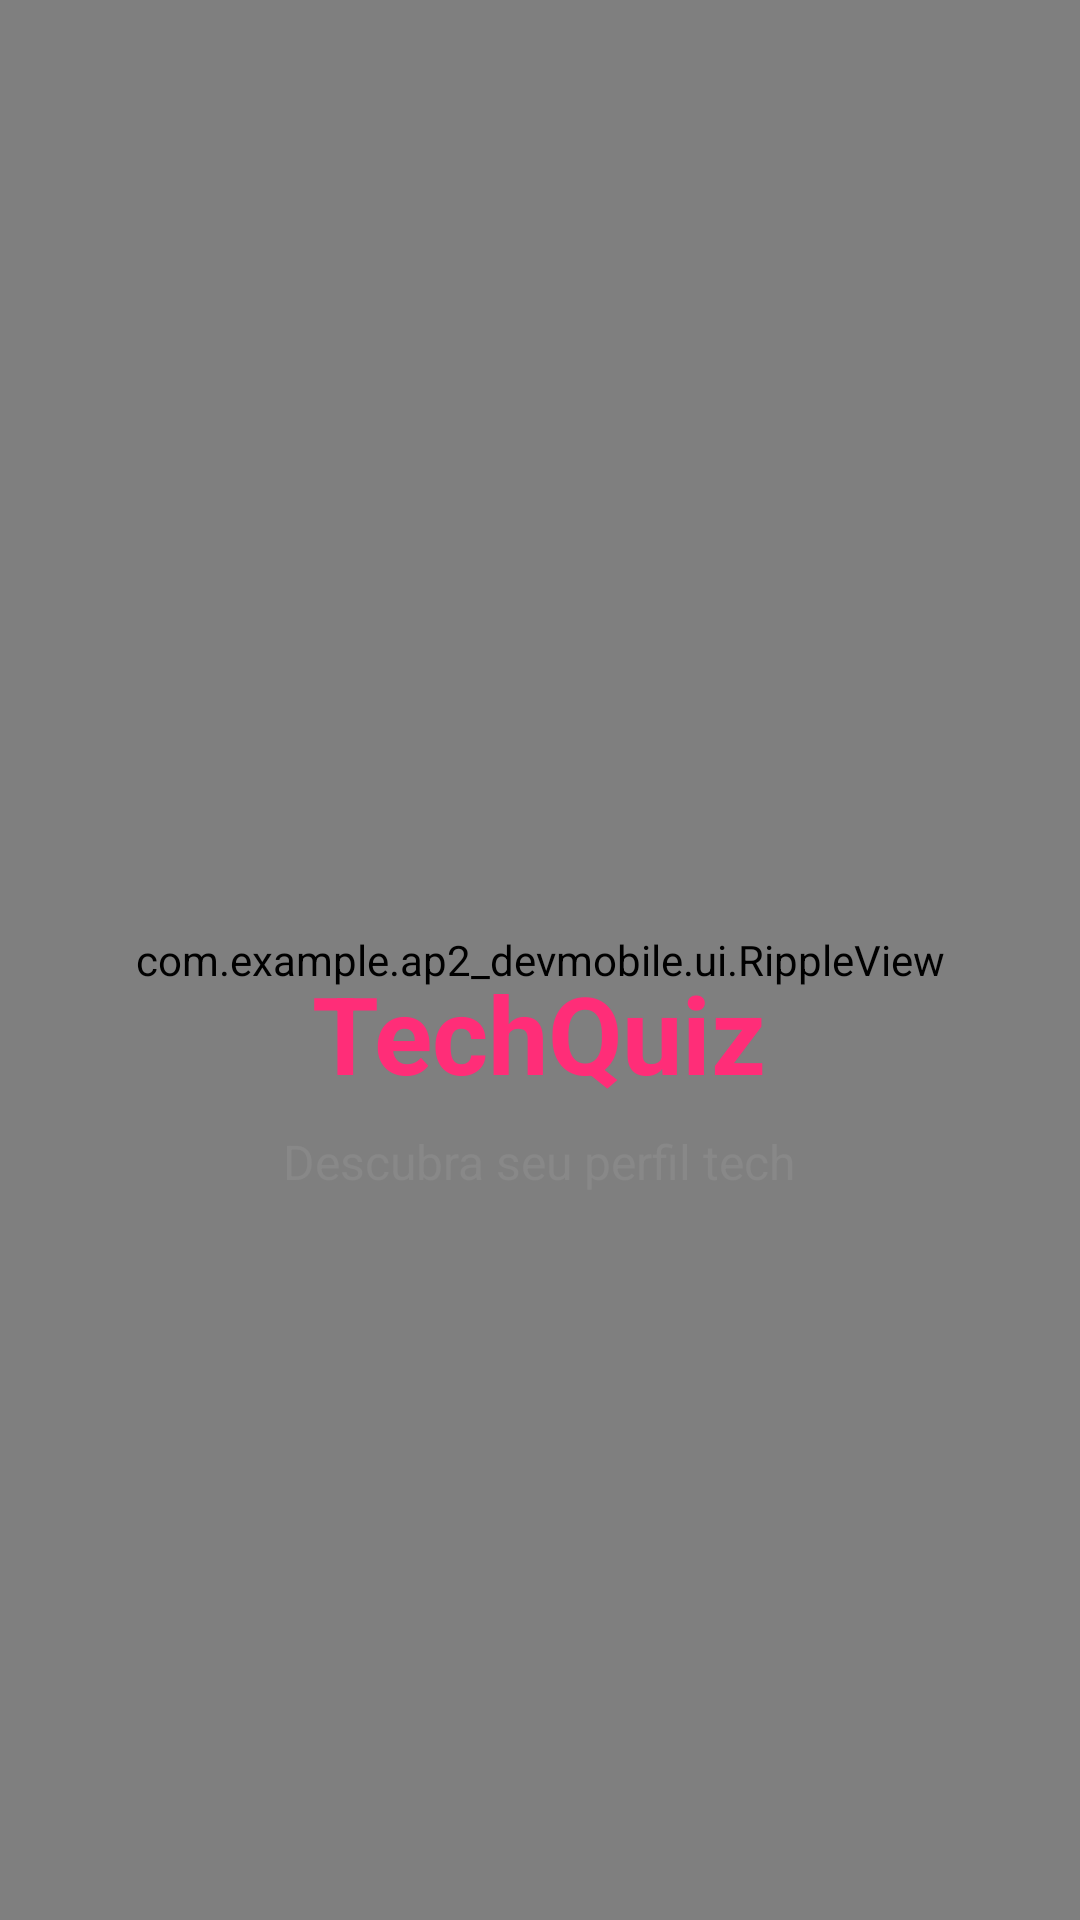

The Android layout XML behind this screen, and the referenced resources:
<!-- AndroidManifest.xml: application theme Theme.AP2DevMobile -->
<!-- res/layout/activity_splash.xml -->
<?xml version="1.0" encoding="utf-8"?>
<FrameLayout xmlns:android="http://schemas.android.com/apk/res/android"
    android:layout_width="match_parent"
    android:layout_height="match_parent"
    android:background="#0D0D0D">

    <com.example.ap2_devmobile.ui.RippleView
        android:layout_width="match_parent"
        android:layout_height="match_parent"
        android:importantForAccessibility="no"
        android:background="@android:color/transparent"/>

    <LinearLayout
        android:layout_width="match_parent"
        android:layout_height="match_parent"
        android:orientation="vertical"
        android:gravity="center"
        android:padding="32dp">

        <ImageView
            android:layout_width="150dp"
            android:layout_height="150dp"
            android:src="@drawable/brain"
            android:scaleType="fitCenter"
            android:layout_marginBottom="24dp"/>

        <TextView
            android:id="@+id/tvTitulo"
            android:layout_width="wrap_content"
            android:layout_height="wrap_content"
            android:text="TechQuiz"
            android:textSize="36sp"
            android:textStyle="bold"
            android:textColor="#FF2D78"
            android:layout_marginBottom="8dp"/>

        <TextView
            android:id="@+id/tvSubtitulo"
            android:layout_width="wrap_content"
            android:layout_height="wrap_content"
            android:text="Descubra seu perfil tech"
            android:textSize="16sp"
            android:textColor="#888888"
            android:layout_marginBottom="48dp"/>

        <ProgressBar
            android:id="@+id/progressBar"
            android:layout_width="wrap_content"
            android:layout_height="wrap_content"
            android:indeterminateTint="#FF2D78"/>

    </LinearLayout>

</FrameLayout>
<!-- resources referenced by this layout -->
<resources>
  <style name="Theme.AP2DevMobile" parent="Base.Theme.AP2DevMobile" />
  <style name="Base.Theme.AP2DevMobile" parent="Theme.Material3.DayNight.NoActionBar">
          
          
      </style>
</resources>
